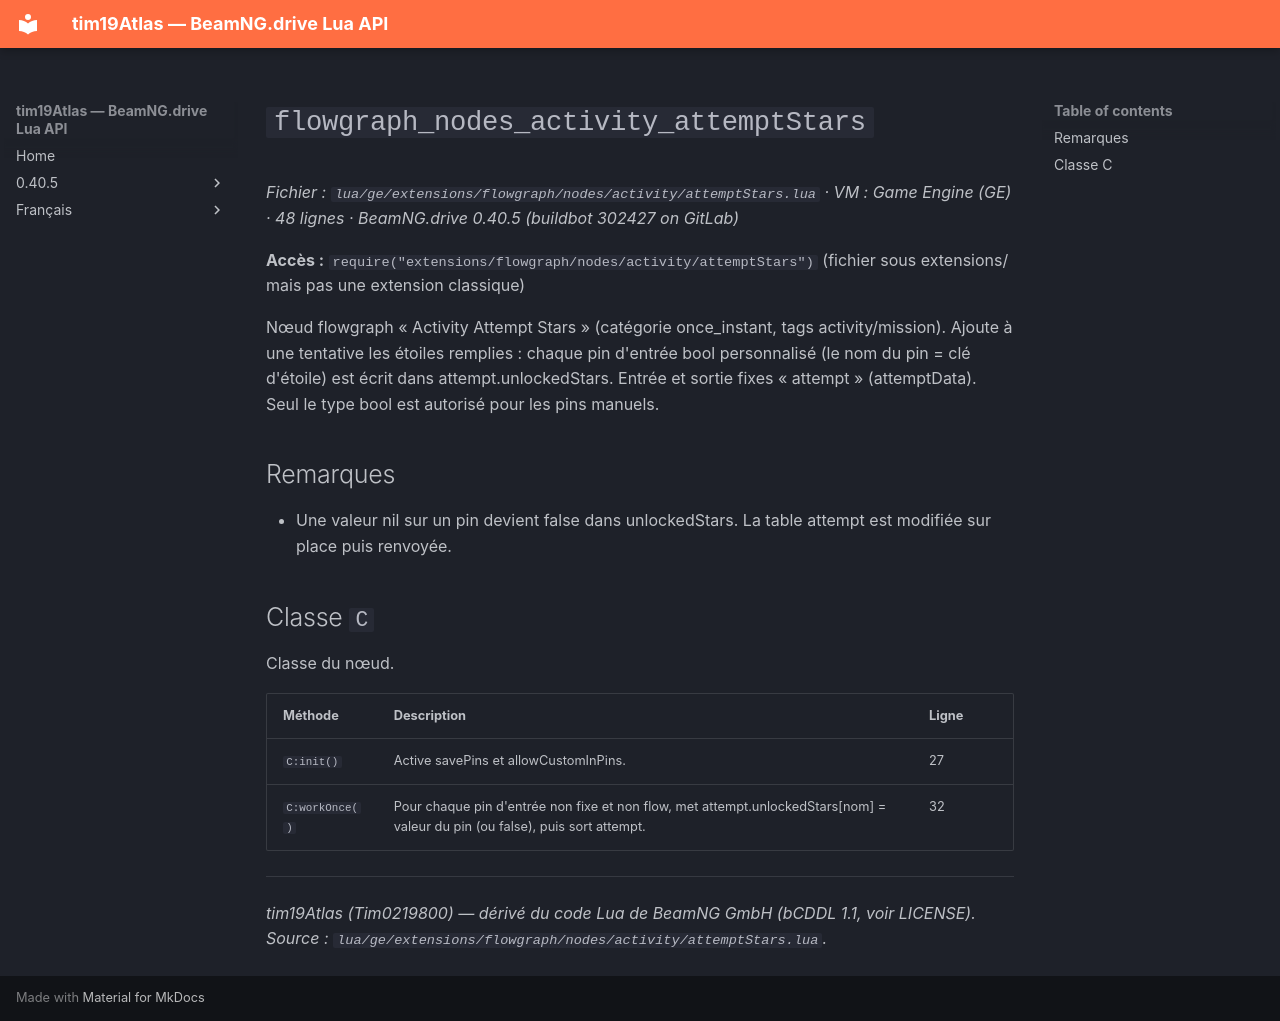

repository: Tim0219800/beamng-lua-atlas · page: fr/0.40.5/ge/extensions/flowgraph/nodes/activity/attemptStars.html · generator: mkdocs

# `flowgraph_nodes_activity_attemptStars`

*Fichier : `lua/ge/extensions/flowgraph/nodes/activity/attemptStars.lua` · VM : Game Engine (GE) · 48 lignes · BeamNG.drive 0.40.5 (buildbot 302427 on GitLab)*

**Accès :** `require("extensions/flowgraph/nodes/activity/attemptStars")` (fichier sous extensions/ mais pas une extension classique)

Nœud flowgraph « Activity Attempt Stars » (catégorie once_instant, tags activity/mission). Ajoute à une tentative les étoiles remplies : chaque pin d'entrée bool personnalisé (le nom du pin = clé d'étoile) est écrit dans attempt.unlockedStars. Entrée et sortie fixes « attempt » (attemptData). Seul le type bool est autorisé pour les pins manuels.

## Remarques

- Une valeur nil sur un pin devient false dans unlockedStars. La table attempt est modifiée sur place puis renvoyée.

## Classe `C`

Classe du nœud.

| Méthode | Description | Ligne |
|---|---|---|
| `C:init()` | Active savePins et allowCustomInPins. | 27 |
| `C:workOnce()` | Pour chaque pin d'entrée non fixe et non flow, met attempt.unlockedStars[nom] = valeur du pin (ou false), puis sort attempt. | 32 |

---
*tim19Atlas (Tim0219800) — dérivé du code Lua de BeamNG GmbH (bCDDL 1.1, voir LICENSE). Source : `lua/ge/extensions/flowgraph/nodes/activity/attemptStars.lua`.*
